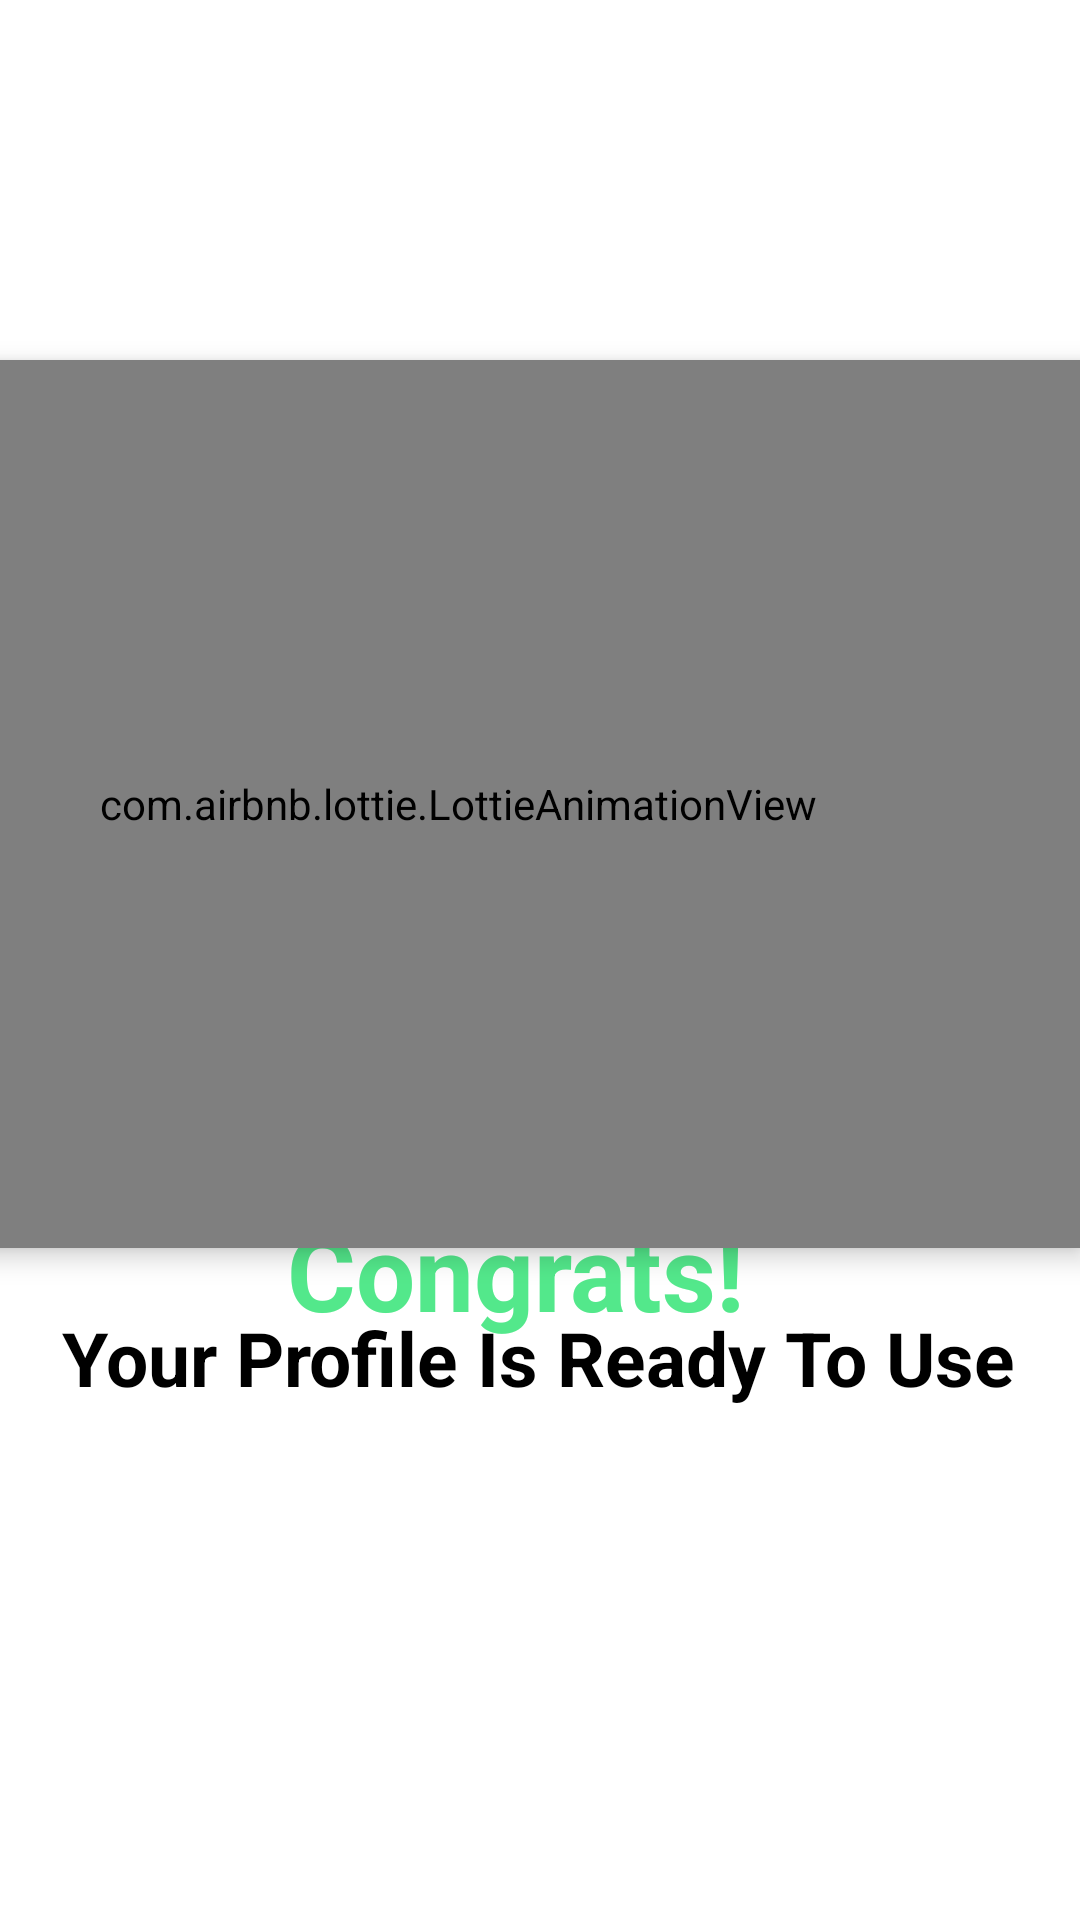

Android layout source for this screen:
<!-- AndroidManifest.xml: application theme Theme.FoodNinja -->
<!-- res/layout/activity_signupsucsses.xml -->
<?xml version="1.0" encoding="utf-8"?>
<androidx.constraintlayout.widget.ConstraintLayout xmlns:android="http://schemas.android.com/apk/res/android"
    xmlns:app="http://schemas.android.com/apk/res-auto"
    xmlns:tools="http://schemas.android.com/tools"
    android:layout_width="match_parent"
    android:layout_height="match_parent"
    android:background="#FFFFFF"
    tools:context=".Ningasplashapp">

    <ImageView
        android:id="@+id/imageView2"
        android:layout_width="405dp"
        android:layout_height="376dp"
        app:layout_constraintEnd_toEndOf="parent"
        app:layout_constraintStart_toStartOf="parent"
        app:layout_constraintTop_toTopOf="parent"
        app:srcCompat="@drawable/grade" />












































































    <com.airbnb.lottie.LottieAnimationView
        android:id="@+id/lottieAnimationView"
        android:layout_width="415dp"
        android:layout_height="296dp"
        android:layout_marginTop="120dp"
        android:elevation="5dp"
        app:layout_constraintEnd_toEndOf="parent"
        app:layout_constraintHorizontal_bias="1.0"
        app:layout_constraintStart_toStartOf="parent"
        app:layout_constraintTop_toTopOf="parent"
        app:lottie_autoPlay="true"
        app:lottie_loop="true"
        app:lottie_rawRes="@raw/correct"></com.airbnb.lottie.LottieAnimationView>

    <TextView
        android:id="@+id/textView13"
        android:layout_width="169dp"
        android:layout_height="51dp"
        android:fontFamily="sans-serif"
        android:text="Congrats!"
        android:textColor="#53E88B"
        android:textSize="35dp"
        android:textStyle="bold"
        app:layout_constraintBottom_toTopOf="@+id/textView14"
        app:layout_constraintEnd_toEndOf="parent"
        app:layout_constraintStart_toStartOf="parent"
        app:layout_constraintTop_toBottomOf="@+id/lottieAnimationView" />

    <TextView
        android:id="@+id/textView14"
        android:layout_width="wrap_content"
        android:layout_height="wrap_content"
        android:text="Your Profile Is Ready To Use"
        android:textColor="#000000"
        android:textSize="25dp"
        android:textStyle="bold"
        app:layout_constraintBottom_toBottomOf="parent"
        app:layout_constraintEnd_toEndOf="parent"
        app:layout_constraintHorizontal_bias="0.494"
        app:layout_constraintStart_toStartOf="parent"
        app:layout_constraintTop_toBottomOf="@+id/lottieAnimationView"
        app:layout_constraintVertical_bias="0.103" />


</androidx.constraintlayout.widget.ConstraintLayout>
<!-- resources referenced by this layout -->
<resources>
  <!-- drawable circle: jpg bitmap (drawable, 12122 bytes) -->
  <!-- drawable grade: jpg bitmap (drawable, 4493 bytes) -->
  <!-- drawable pattern: jpg bitmap (drawable, 107958 bytes) -->
  <!-- drawable point: jpg bitmap (drawable, 1841 bytes) -->
  <!-- drawable right: jpg bitmap (drawable, 3258 bytes) -->
  <style name="Theme.FoodNinja" parent="Theme.AppCompat.DayNight.NoActionBar">
          
          <item name="colorPrimary">@color/purple_500</item>
          <item name="colorPrimaryVariant">@color/purple_700</item>
          <item name="colorOnPrimary">@color/white</item>
          
          <item name="colorSecondary">@color/teal_200</item>
          <item name="colorSecondaryVariant">@color/teal_700</item>
          <item name="colorOnSecondary">@color/black</item>
          
          <item name="android:statusBarColor" tools:targetApi="21">?attr/colorPrimaryVariant</item>
          
      </style>
  <!-- not gathered from this repository: default colours our renderer supplied (Android Studio template values) -->
  <color name="purple_500">#FF6200EE</color>
  <color name="purple_700">#FF3700B3</color>
  <color name="teal_200">#FF03DAC5</color>
  <color name="teal_700">#FF018786</color>
  <color name="black">#FF000000</color>
  <color name="white">#FFFFFFFF</color>
</resources>
